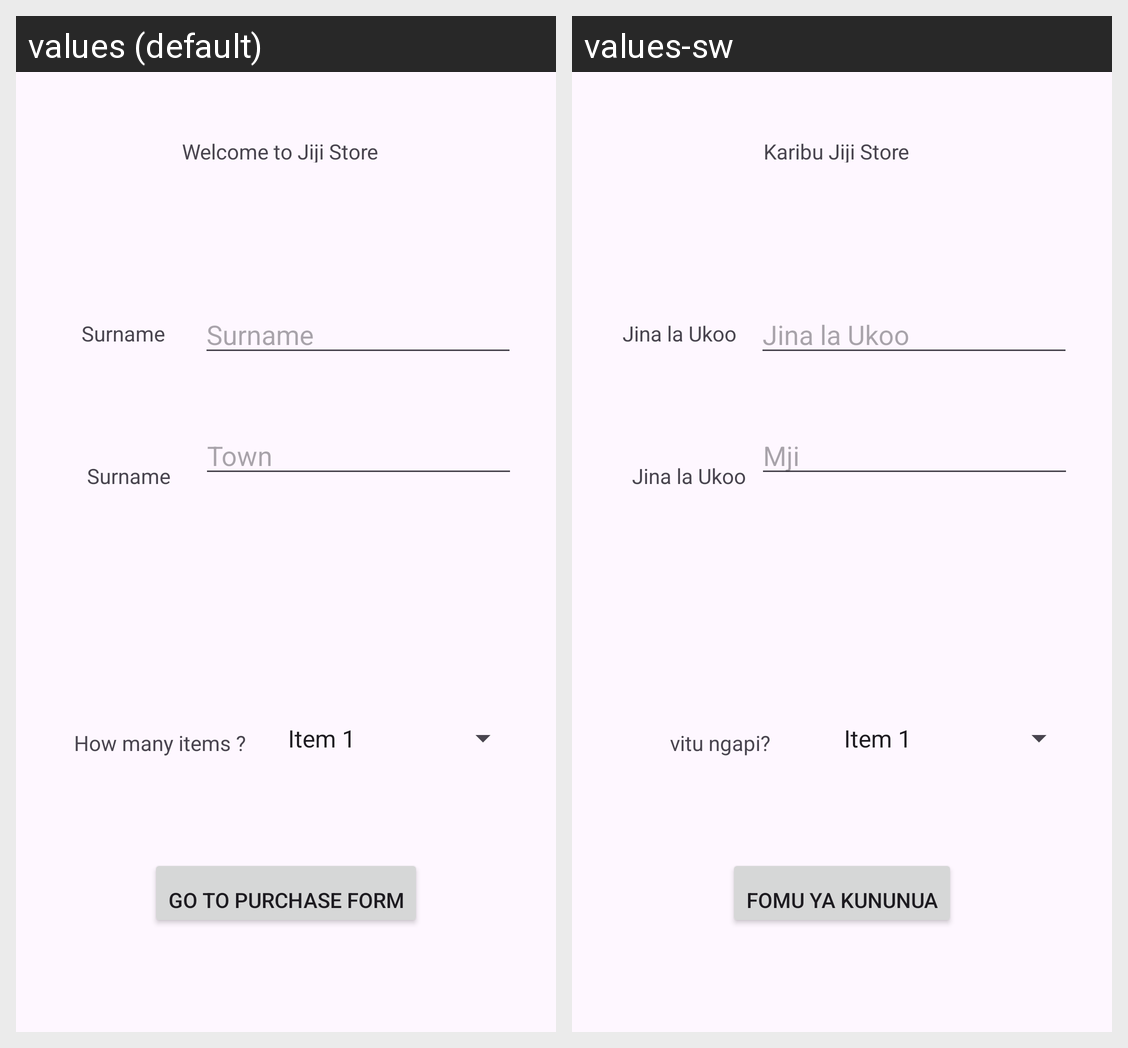

Here is an Android app screen in its default locale and in the app's own translations. Write out the translated-string differences for the strings that appear on this screen.
Android screen res/layout/activity_main.xml rendered under 2 locales, left to right: values (default), values-sw. Device: Nexus 5 (rendered at 1080×1920; each locale shown at half size, 540×960, under a caption strip naming it); theme Theme.L05_New_Shop_Guda_66443.
Strings drawn on this screen, with the default value and each locale's value (text and hints the layout hard-codes, and strings that could not be matched under every locale, appear in the picture but are not listed):

surname_input
  values: Surname
  values-sw: Jina la Ukoo

store_name
  values: Welcome to Jiji Store
  values-sw: Karibu Jiji Store

town_input
  values: Town
  values-sw: Mji

surname_text
  values: Surname
  values-sw: Jina la Ukoo

btn_id
  values: GO TO PURCHASE FORM
  values-sw: FOMU YA KUNUNUA

spinner_id
  values: How many items ?
  values-sw:  vitu ngapi?
